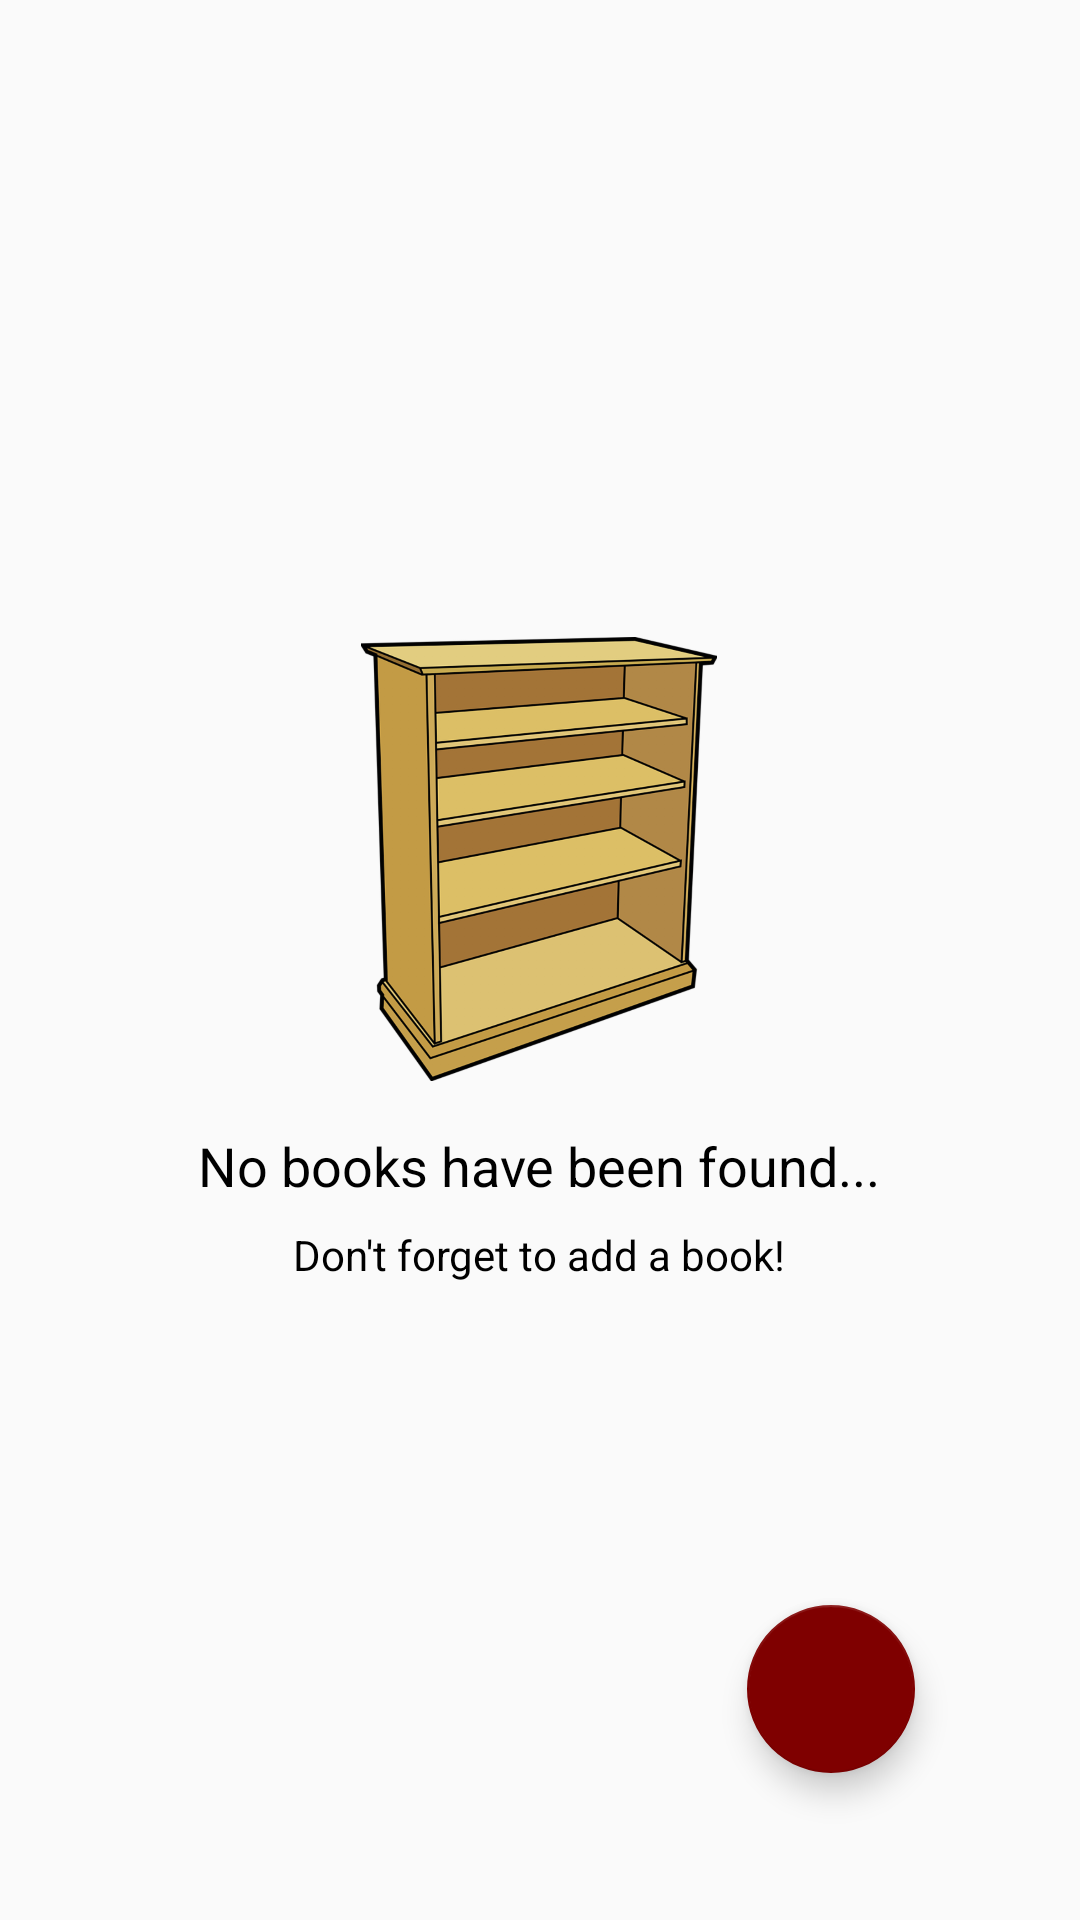

Android layout source for this screen:
<!-- AndroidManifest.xml: application theme AppTheme -->
<!-- res/layout/activity_catalog.xml -->
<?xml version="1.0" encoding="utf-8"?>
<RelativeLayout xmlns:android="http://schemas.android.com/apk/res/android"
    xmlns:tools="http://schemas.android.com/tools"
    android:layout_width="match_parent"
    android:layout_height="match_parent"
    android:orientation="vertical"
    tools:context=".CatalogActivity">

    <ListView
        android:id="@+id/list"
        android:layout_width="match_parent"
        android:layout_height="match_parent"
        android:padding="16dp" />

    
    <RelativeLayout
        android:id="@+id/empty_view"
        android:layout_width="wrap_content"
        android:layout_height="wrap_content"
        android:layout_centerInParent="true">

        <ImageView
            android:id="@+id/empty_bookcase_image"
            android:layout_width="148dp"
            android:layout_height="148dp"
            android:layout_centerHorizontal="true"
            android:src="@drawable/empty_bookcase" />

        <TextView
            android:id="@+id/empty_title_text"
            style="@style/catalog_textViews"
            android:layout_below="@+id/empty_bookcase_image"
            android:paddingTop="16dp"
            android:text="@string/empty_view_title_text"
            android:textAppearance="?android:textAppearanceMedium" />

        <TextView
            android:id="@+id/empty_subtitle_text"
            style="@style/catalog_textViews"
            android:layout_below="@+id/empty_title_text"
            android:layout_centerHorizontal="true"
            android:paddingTop="8dp"
            android:text="@string/empty_view_subtitle_text"
            android:textAppearance="?android:textAppearanceSmall" />
    </RelativeLayout>

    <android.support.design.widget.FloatingActionButton
        android:id="@+id/fab"
        style="@style/fab_style"
        android:src="@drawable/baseline_book_white_18dp" />

</RelativeLayout>
<!-- resources referenced by this layout -->
<resources>
  <!-- drawable empty_bookcase: png bitmap (drawable-hdpi, 126947 bytes) -->
  <string name="empty_view_subtitle_text">Don\'t forget to add a book!</string>
  <string name="empty_view_title_text">No books have been found...</string>
  <style name="catalog_textViews">
          <item name="android:layout_width">wrap_content</item>
          <item name="android:layout_height">wrap_content</item>
          <item name="android:layout_centerHorizontal">true</item>
          <item name="android:textColor">#000</item>
          <item name="android:fontFamily" tools:targetApi="jelly_bean">sans-serif</item>
      </style>
  <style name="fab_style">
          <item name="android:layout_width">match_parent</item>
          <item name="android:layout_height">wrap_content</item>
          <item name="android:layout_alignParentRight">true</item>
          <item name="android:layout_alignParentBottom">true</item>
          <item name="android:layout_marginRight">55dp</item>
          <item name="android:layout_marginBottom">49dp</item>
      </style>
  <style name="AppTheme" parent="Theme.AppCompat.Light.DarkActionBar">
          
          <item name="colorPrimary">@color/primaryColor</item>
          <item name="colorPrimaryDark">@color/primaryDarkColor</item>
          <item name="colorAccent">@color/secondaryDarkColor</item>
      </style>
  <color name="primaryColor">#8c6d62</color>
  <color name="primaryDarkColor">#5e4238</color>
  <color name="secondaryDarkColor">#7f0000</color>
</resources>
